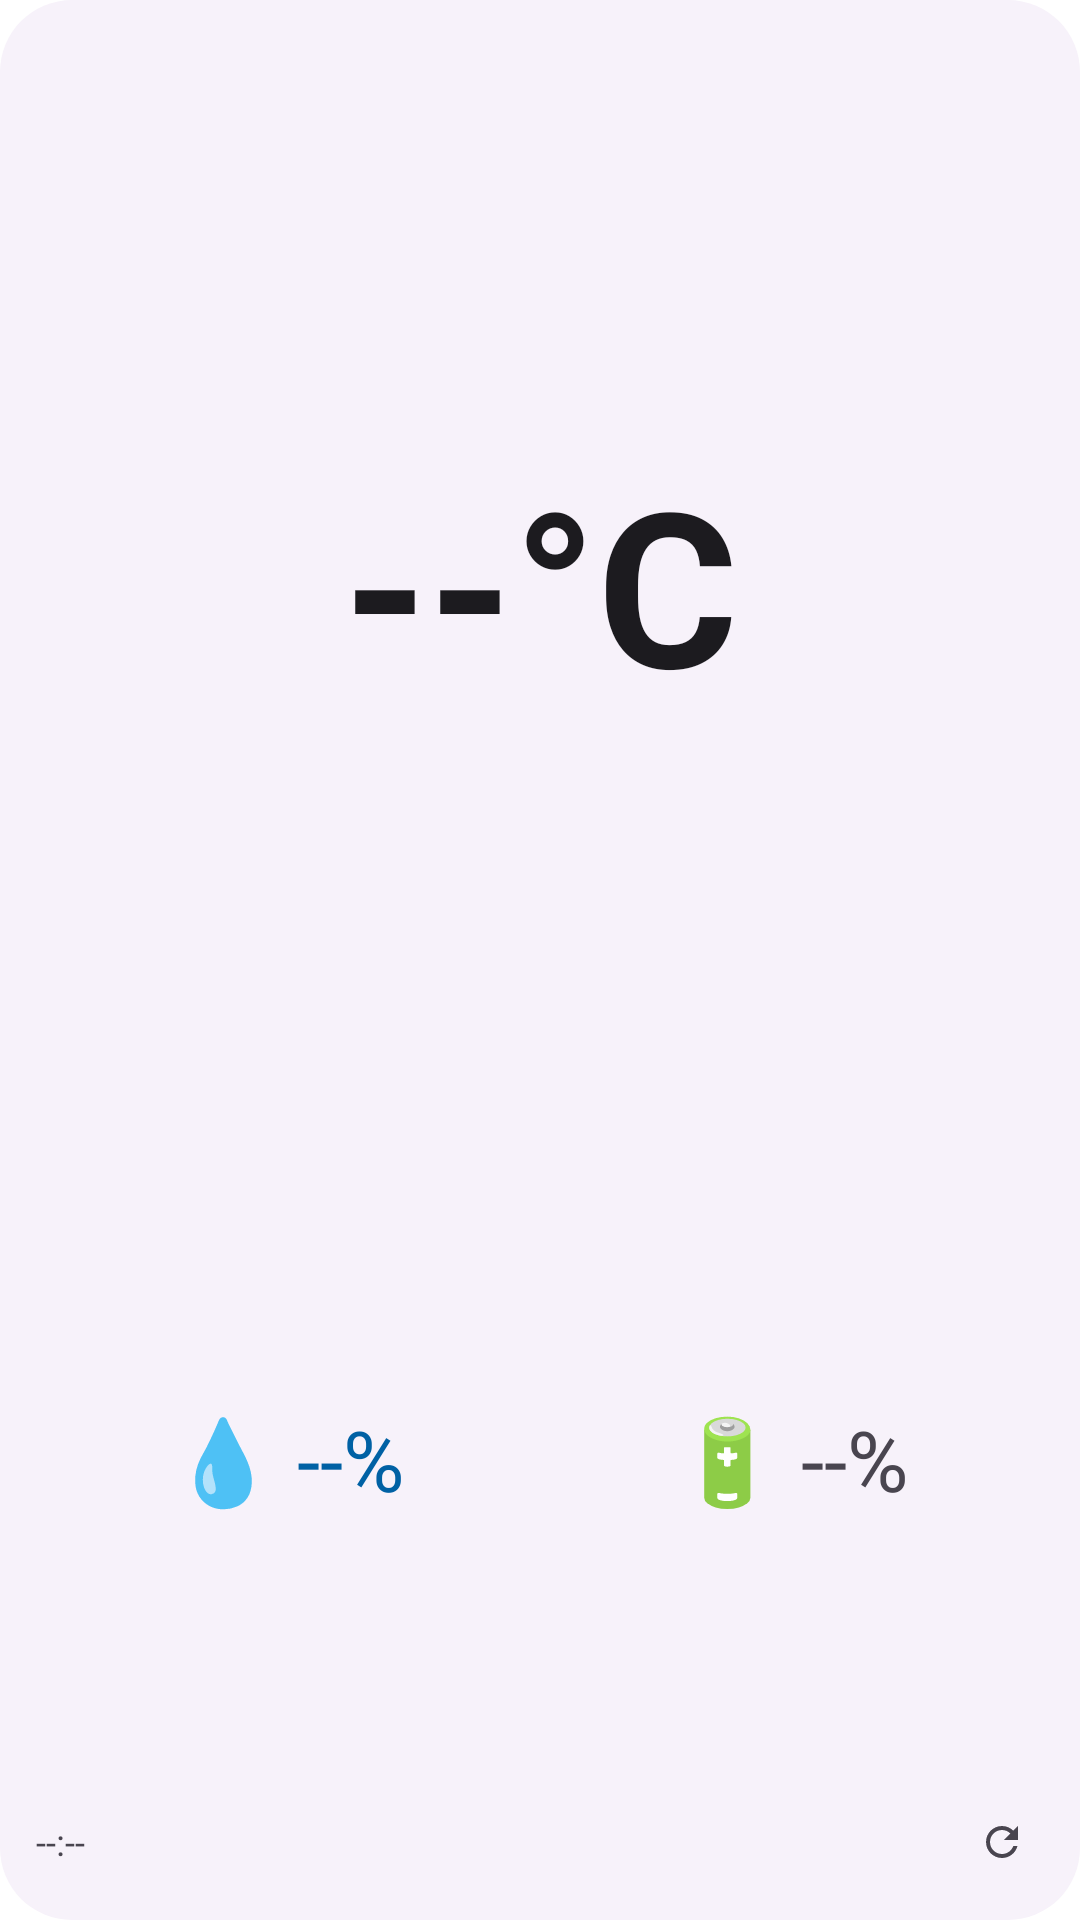

Layout XML and referenced resources for this Android screen:
<!-- AndroidManifest.xml: application theme Theme.BUwUdzik -->
<!-- res/layout/widget_layout.xml -->
<?xml version="1.0" encoding="utf-8"?>
<LinearLayout xmlns:android="http://schemas.android.com/apk/res/android"
        android:id="@+id/widget_root"
        android:layout_width="match_parent"
        android:layout_height="match_parent"
        android:background="@drawable/widget_background_shape"
        android:orientation="vertical"
        android:padding="12dp">

    
    <TextView
            android:id="@+id/widget_temp"
            android:layout_width="match_parent"
            android:layout_height="0dp"
            android:layout_weight="5"
            android:autoSizeMaxTextSize="72sp"
            android:autoSizeMinTextSize="28sp"
            android:autoSizeTextType="uniform"
            android:gravity="center"
            android:maxLines="1"
            android:text="@string/widget_placeholder_temp"
            android:textColor="@color/widget_text_primary"
            android:textStyle="bold" />

    
    <LinearLayout
            android:layout_width="match_parent"
            android:layout_height="0dp"
            android:layout_weight="3"
            android:gravity="center"
            android:orientation="horizontal">

        <TextView
                android:id="@+id/widget_humidity"
                android:layout_width="0dp"
                android:layout_height="match_parent"
                android:layout_weight="1"
                android:autoSizeMaxTextSize="28sp"
                android:autoSizeMinTextSize="16sp"
                android:autoSizeTextType="uniform"
                android:gravity="center"
                android:maxLines="1"
                android:text="@string/widget_placeholder_hum"
                android:textColor="@color/widget_humidity" />

        <TextView
                android:id="@+id/widget_battery"
                android:layout_width="0dp"
                android:layout_height="match_parent"
                android:layout_weight="1"
                android:autoSizeMaxTextSize="28sp"
                android:autoSizeMinTextSize="16sp"
                android:autoSizeTextType="uniform"
                android:gravity="center"
                android:maxLines="1"
                android:text="@string/widget_placeholder_bat"
                android:textColor="@color/widget_text_secondary" />
    </LinearLayout>

    
    <RelativeLayout
            android:layout_width="match_parent"
            android:layout_height="wrap_content"
            android:layout_marginTop="4dp">

        <TextView
                android:id="@+id/widget_last_update"
                android:layout_width="wrap_content"
                android:layout_height="wrap_content"
                android:layout_alignParentStart="true"
                android:layout_centerVertical="true"
                android:layout_toStartOf="@+id/widget_refresh_btn"
                android:layout_marginEnd="8dp"
                android:maxLines="1"
                android:text="--:--"
                android:textSize="12sp"
                android:textColor="@color/widget_text_secondary" />

        <ImageButton
                android:id="@+id/widget_refresh_btn"
                android:layout_width="28dp"
                android:layout_height="28dp"
                android:layout_alignParentEnd="true"
                android:layout_centerVertical="true"
                android:background="@drawable/refresh_button_bg"
                android:contentDescription="@string/refresh"
                android:padding="6dp"
                android:scaleType="fitCenter"
                android:src="@drawable/ic_refresh" />

        <ProgressBar
                android:id="@+id/widget_loading"
                style="?android:attr/progressBarStyleSmall"
                android:layout_width="28dp"
                android:layout_height="28dp"
                android:layout_alignParentEnd="true"
                android:layout_centerVertical="true"
                android:indeterminate="true"
                android:visibility="gone" />
    </RelativeLayout>

</LinearLayout>
<!-- resources referenced by this layout -->
<resources>
  <color name="widget_humidity">#FF0061A4</color>
  <color name="widget_text_primary">#FF1C1B1F</color>
  <color name="widget_text_secondary">#FF49454F</color>
  <!-- drawable ic_refresh (drawable) -->
  <vector xmlns:android="http://schemas.android.com/apk/res/android"
      android:width="24dp"
      android:height="24dp"
      android:viewportWidth="24"
      android:viewportHeight="24">
    <path
        android:fillColor="@color/widget_icon_tint"
        android:pathData="M17.65,6.35C16.2,4.9 14.21,4 12,4c-4.42,0 -7.99,3.58 -7.99,8s3.57,8 7.99,8c3.73,0 6.84,-2.55 7.73,-6h-2.08c-0.82,2.33 -3.04,4 -5.65,4 -3.31,0 -6,-2.69 -6,-6s2.69,-6 6,-6c1.66,0 3.14,0.69 4.22,1.78L13,11h7V4l-2.35,2.35z"/>
  </vector>
  <!-- drawable refresh_button_bg (drawable-night) -->
  <?xml version="1.0" encoding="utf-8"?>
  <selector xmlns:android="http://schemas.android.com/apk/res/android">
      <item android:state_pressed="true">
          <shape android:shape="oval">
              <solid android:color="@color/widget_button_bg_pressed" />
          </shape>
      </item>
      <item>
          <shape android:shape="oval">
              <solid android:color="@color/widget_button_bg" />
          </shape>
      </item>
  </selector>
  <!-- drawable widget_background_shape (drawable) -->
  <?xml version="1.0" encoding="utf-8"?>
  <shape xmlns:android="http://schemas.android.com/apk/res/android">
      <solid android:color="@color/widget_background" />
      <corners android:radius="24dp" />
  </shape>
  <string name="refresh">Refresh</string>
  <string name="widget_placeholder_bat" translatable="false">🔋 --%</string>
  <string name="widget_placeholder_hum" translatable="false">💧 --%</string>
  <string name="widget_placeholder_temp" translatable="false">--°C</string>
  <style name="Theme.BUwUdzik" parent="Base.Theme.BUwUdzik" />
  <color name="widget_icon_tint">#FF49454F</color>
  <color name="widget_button_bg_pressed">#FFD0BCFF</color>
  <color name="widget_button_bg">#FFE8DEF8</color>
  <color name="widget_background">#FFF7F2FA</color>
  <style name="Base.Theme.BUwUdzik" parent="Theme.Material3.DayNight.NoActionBar">
          <item name="android:windowBackground">@android:color/white</item>
      </style>
</resources>
